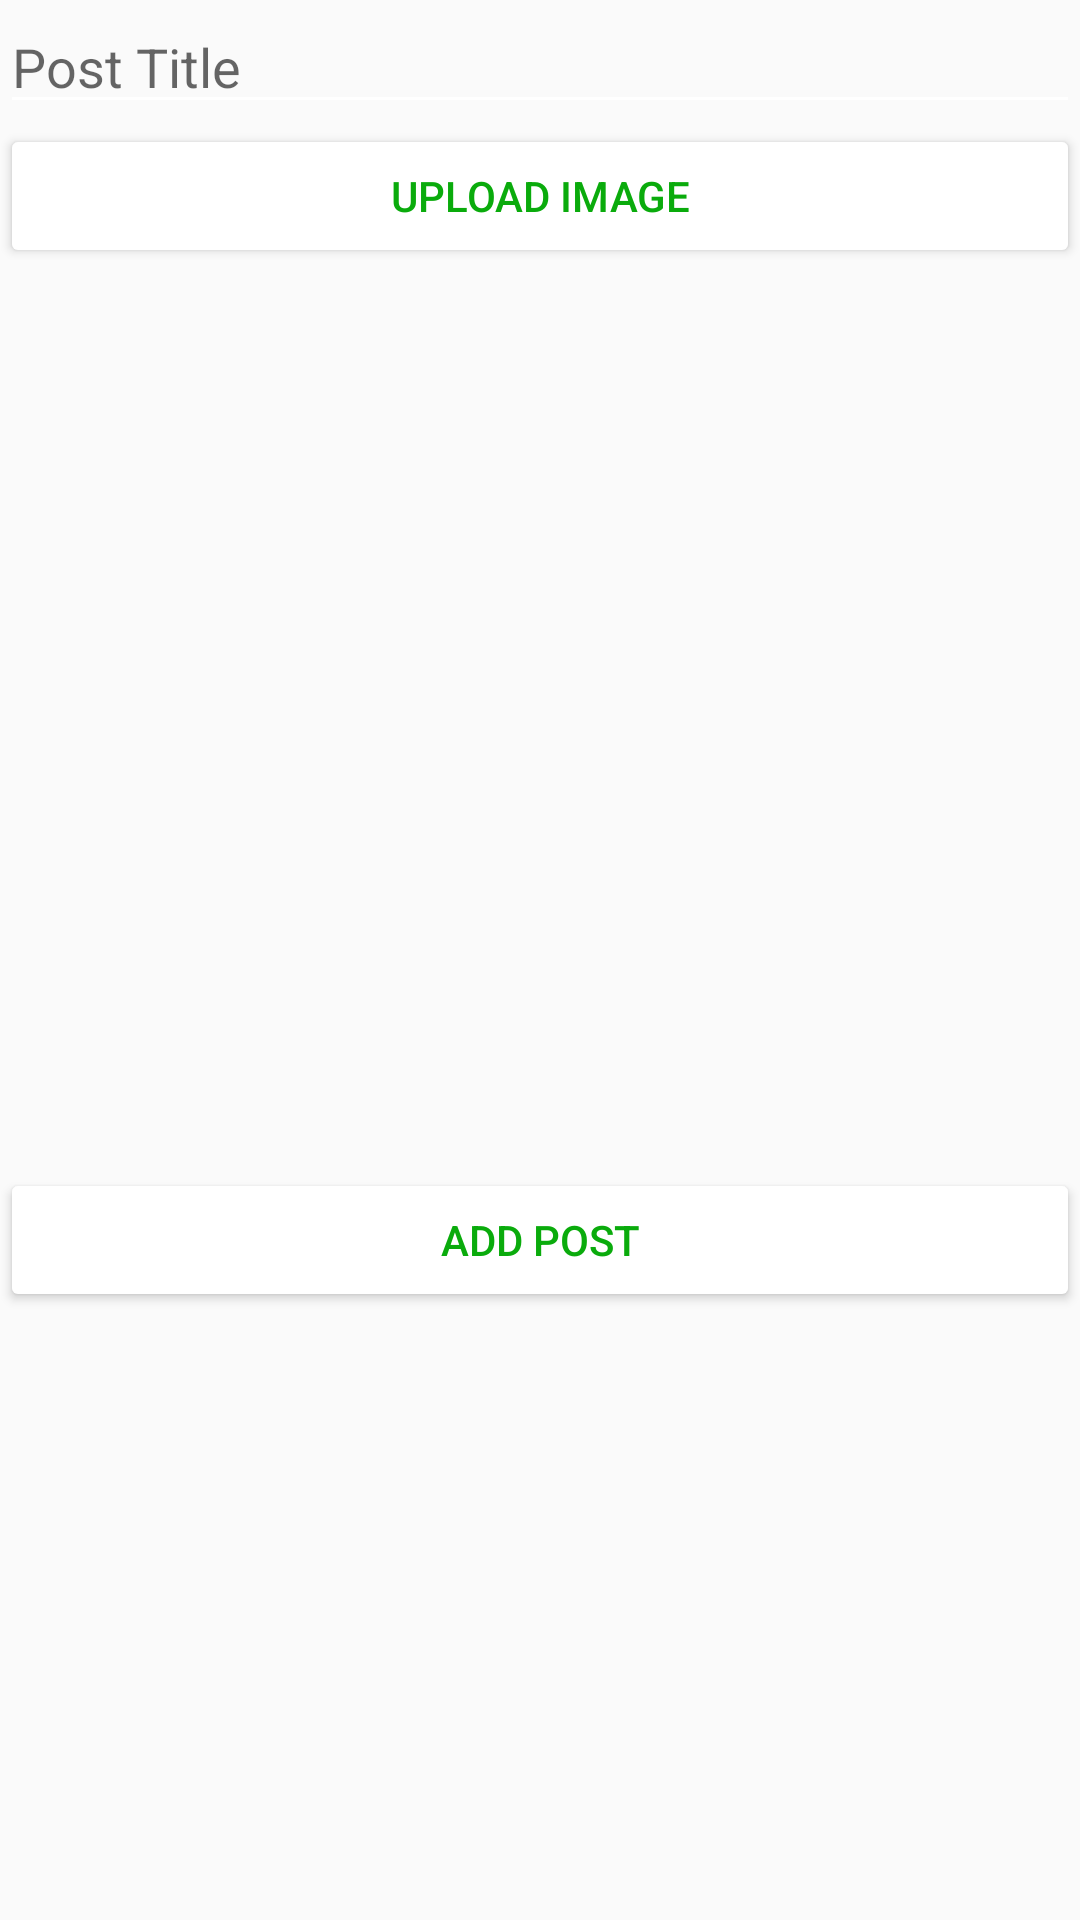

Layout XML and referenced resources for this Android screen:
<!-- AndroidManifest.xml: application theme AppTheme -->
<!-- res/layout/fragment_new_post.xml -->
<?xml version="1.0" encoding="utf-8"?>
<LinearLayout xmlns:android="http://schemas.android.com/apk/res/android"
    xmlns:app="http://schemas.android.com/apk/res-auto"
    android:id="@+id/new_post_fields"
    android:layout_width="match_parent"
    android:layout_height="wrap_content"
    android:layout_gravity="center_vertical"
    android:layout_weight="0.7"
    android:orientation="vertical">

    <EditText
        android:id="@+id/title_post_field"
        android:layout_width="match_parent"
        android:layout_height="wrap_content"
        android:hint="@string/post_title"
        android:textColor="@color/colorPrimary"
        android:inputType="textLongMessage" />

    <Button
        android:id="@+id/chooseImg"
        style="@style/AppTheme.Button"
        android:layout_width="match_parent"
        android:layout_height="wrap_content"
        android:text="@string/upload_image" />

    <ImageView
        android:id="@+id/imgView"
        android:layout_width="match_parent"
        android:layout_height="300dp"
        android:contentDescription="@string/upload_image" />

    <Button
        android:id="@+id/submit_post_button"
        style="@style/AppTheme.Button"
        android:layout_width="match_parent"
        android:layout_height="wrap_content"
        android:text="@string/add_post" />

</LinearLayout>
<!-- resources referenced by this layout -->
<resources>
  <color name="colorPrimary">#0aab0c</color>
  <string name="add_post">Add Post</string>
  <string name="post_title">Post Title</string>
  <string name="upload_image">Upload Image</string>
  <style name="AppTheme.Button" parent="Widget.AppCompat.Button.Colored">
          <item name="android:textColor">@color/colorPrimary</item>
      </style>
  <style name="AppTheme" parent="Theme.AppCompat.Light.NoActionBar">
          <item name="colorPrimary">@color/colorPrimary</item>
          <item name="colorPrimaryDark">@color/colorPrimaryDark</item>
          <item name="colorAccent">@color/colorAccent</item>
          <item name="windowActionBar">false</item>
          <item name="windowNoTitle">true</item>
          <item name="android:textColorPrimary">@color/white</item>
          <item name="android:textColorSecondary">@color/white</item>
          <item name="actionMenuTextColor">@color/white</item>
      </style>
  <color name="colorPrimaryDark">#0f2c5c</color>
  <color name="colorAccent">#ffffff</color>
  <color name="white">#ffffff</color>
</resources>
